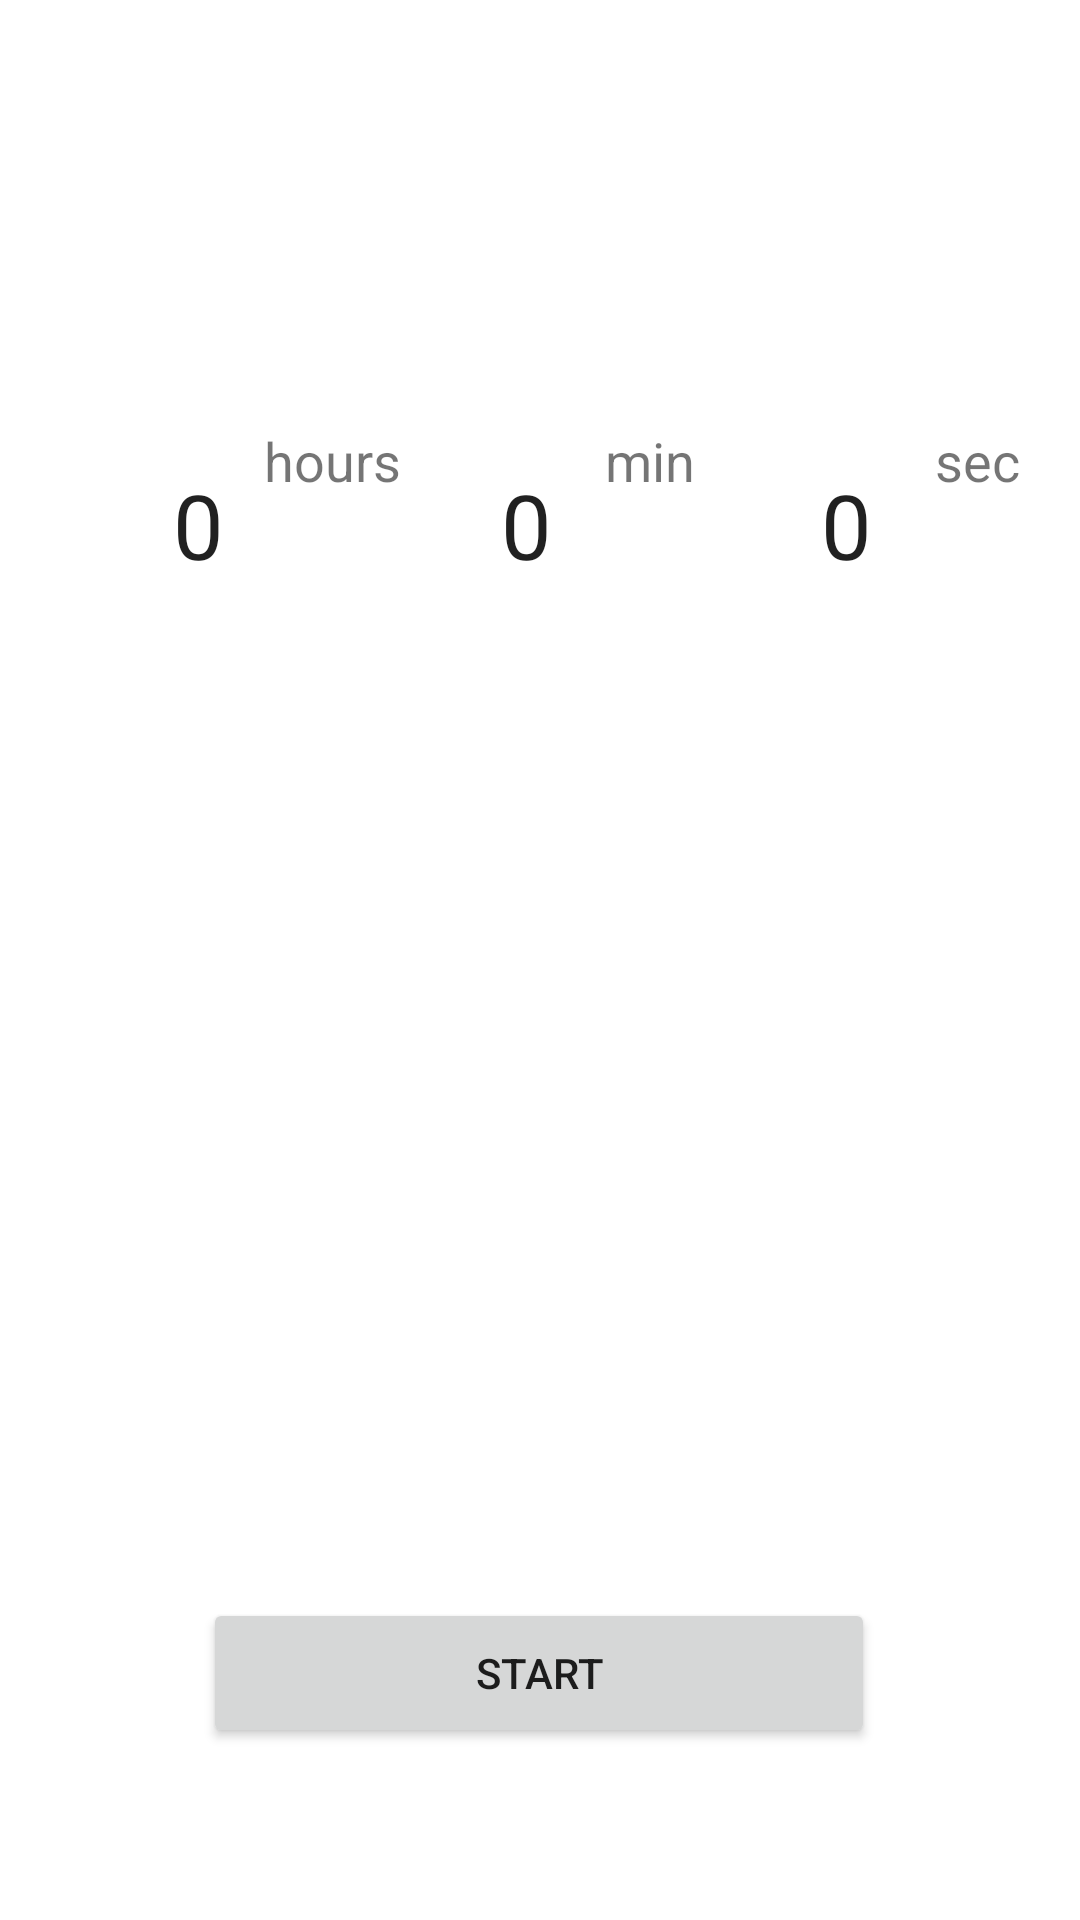

Produce the Android XML layout that renders to this screen, including the resource entries it uses.
<!-- AndroidManifest.xml: application theme Theme.Clock -->
<!-- res/layout/activity_main2.xml -->
<?xml version="1.0" encoding="utf-8"?>
<androidx.constraintlayout.widget.ConstraintLayout xmlns:android="http://schemas.android.com/apk/res/android"
    xmlns:app="http://schemas.android.com/apk/res-auto"
    xmlns:tools="http://schemas.android.com/tools"
    android:layout_width="match_parent"
    android:layout_height="match_parent"
    tools:context=".activities.MainActivity">

    <Button
        android:id="@+id/start_default"
        android:layout_width="224dp"
        android:layout_height="50dp"
        android:layout_below="@+id/text_view_countdown"
        android:layout_centerHorizontal="true"
        android:text="START"
        android:visibility="visible"
        app:layout_constraintBottom_toBottomOf="parent"
        app:layout_constraintEnd_toEndOf="parent"
        app:layout_constraintHorizontal_bias="0.497"
        app:layout_constraintStart_toStartOf="parent"
        app:layout_constraintTop_toBottomOf="@+id/number_picker"
        app:layout_constraintVertical_bias="0.824"
        tools:visibility="visible" />

    <NumberPicker
        android:id="@+id/number_picker"
        android:layout_width="100dp"
        android:layout_height="wrap_content"
        android:layout_alignParentStart="true"
        android:layout_alignParentTop="true"
        android:layout_centerInParent="true"
        android:layout_marginStart="16dp"
        android:layout_marginTop="85dp"
        android:layout_marginBottom="446dp"
        android:colorControlNormal="#C3000000"
        android:theme="@style/NumberPickerText"
        app:layout_constraintBottom_toBottomOf="parent"
        app:layout_constraintStart_toStartOf="parent"
        app:layout_constraintTop_toTopOf="parent"
        app:layout_constraintVertical_bias="0.0" />

    <NumberPicker
        android:id="@+id/number_picker4"
        android:layout_width="100dp"
        android:layout_height="wrap_content"
        android:layout_alignParentStart="true"
        android:layout_alignParentTop="true"
        android:layout_centerInParent="true"
        android:layout_marginEnd="28dp"
        android:theme="@style/NumberPickerText"
        app:layout_constraintBottom_toBottomOf="@+id/number_picker2"
        app:layout_constraintEnd_toEndOf="parent"
        app:layout_constraintTop_toTopOf="@+id/number_picker2"
        app:layout_constraintVertical_bias="0.0" />

    <NumberPicker
        android:id="@+id/number_picker2"
        android:layout_width="100dp"
        android:layout_height="wrap_content"
        android:layout_alignParentStart="true"
        android:layout_alignParentTop="true"
        android:layout_centerInParent="true"
        android:theme="@style/NumberPickerText"
        app:layout_constraintBottom_toBottomOf="@+id/number_picker"
        app:layout_constraintEnd_toEndOf="parent"
        app:layout_constraintHorizontal_bias="0.482"
        app:layout_constraintStart_toStartOf="parent"
        app:layout_constraintTop_toTopOf="@+id/number_picker" />

    <TextView
        android:id="@+id/textView2"
        android:layout_width="wrap_content"
        android:layout_height="wrap_content"
        android:layout_marginTop="50dp"
        android:layout_marginEnd="68dp"
        android:layout_marginBottom="350dp"
        android:text="hours"
        android:textSize="18sp"
        app:layout_constraintBottom_toBottomOf="parent"
        app:layout_constraintEnd_toStartOf="@+id/textView3"
        app:layout_constraintTop_toTopOf="parent"
        app:layout_constraintVertical_bias="0.423" />

    <TextView
        android:id="@+id/textView3"
        android:layout_width="wrap_content"
        android:layout_height="wrap_content"
        android:layout_marginEnd="80dp"
        android:text="min"
        android:textSize="18sp"
        app:layout_constraintBottom_toBottomOf="@+id/textView2"
        app:layout_constraintEnd_toStartOf="@+id/textView4"
        app:layout_constraintTop_toTopOf="@+id/textView2"
        app:layout_constraintVertical_bias="0.0" />

    <TextView
        android:id="@+id/textView4"
        android:layout_width="wrap_content"
        android:layout_height="wrap_content"
        android:layout_marginEnd="20dp"
        android:text="sec"
        android:textSize="18sp"
        app:layout_constraintBottom_toBottomOf="@+id/textView2"
        app:layout_constraintEnd_toEndOf="parent"
        app:layout_constraintTop_toTopOf="@+id/textView2"
        app:layout_constraintVertical_bias="0.0" />

</androidx.constraintlayout.widget.ConstraintLayout>
<!-- resources referenced by this layout -->
<resources>
  <style name="NumberPickerText">
          <item name="android:textSize">30sp</item>
          <item name="android:colorControlNormal">#00FFFFFF</item>
      </style>
  <style name="Theme.Clock" parent="Theme.MaterialComponents.DayNight.NoActionBar">
          
          <item name="colorPrimary">@color/red</item>
          <item name="colorPrimaryVariant">@color/black</item>
          <item name="colorOnPrimary">@color/black</item>
          
          <item name="colorSecondary">#F44336</item>
          <item name="colorSecondaryVariant">@color/black</item>
          <item name="colorOnSecondary">@color/black</item>
          
          <item name="android:statusBarColor" tools:targetApi="l">?attr/colorPrimaryVariant</item>
          
  
      </style>
  <color name="red">#F44336</color>
  <color name="black">#FF000000</color>
</resources>
